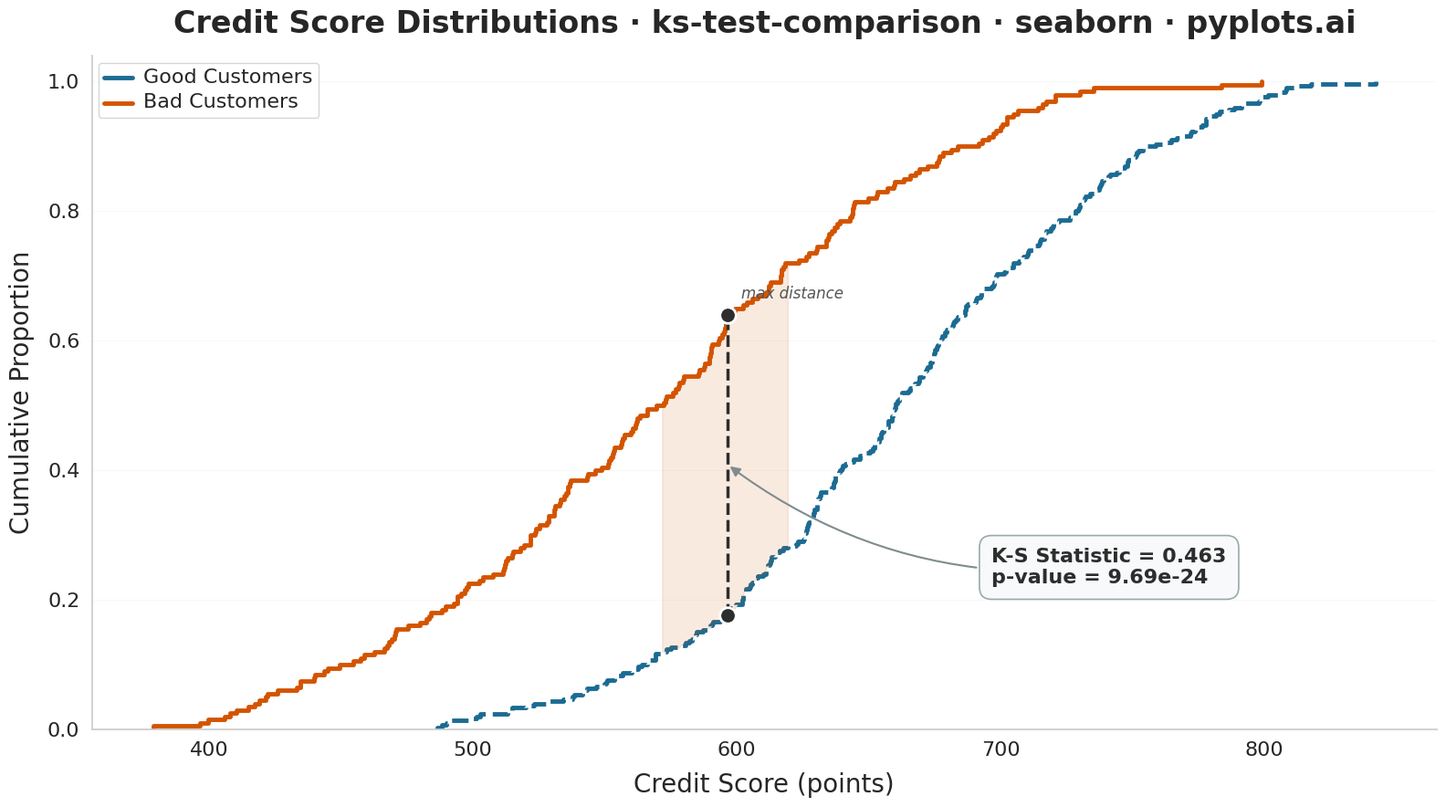

Reproduce this figure in Python.
"""pyplots.ai
ks-test-comparison: Kolmogorov-Smirnov Plot for Distribution Comparison
Library: seaborn 0.13.2 | Python 3.14.3
Quality: 87/100 | Created: 2026-02-17
"""

import matplotlib.pyplot as plt
import matplotlib.ticker as mticker
import numpy as np
import pandas as pd
import seaborn as sns
from scipy import stats


# Data - credit scoring: Good vs Bad customer score distributions
# Moderate overlap for educational K-S demonstration (~0.35-0.50 statistic)
np.random.seed(42)
good_scores = np.random.beta(5, 3, size=300) * 500 + 350
bad_scores = np.random.beta(3, 4, size=200) * 500 + 350

# Compute K-S statistic
ks_stat, p_value = stats.ks_2samp(good_scores, bad_scores)

# Compute ECDFs manually for finding max distance point
good_sorted = np.sort(good_scores)
bad_sorted = np.sort(bad_scores)
all_values = np.sort(np.concatenate([good_sorted, bad_sorted]))
good_ecdf = np.searchsorted(good_sorted, all_values, side="right") / len(good_sorted)
bad_ecdf = np.searchsorted(bad_sorted, all_values, side="right") / len(bad_sorted)
distances = np.abs(good_ecdf - bad_ecdf)
max_idx = np.argmax(distances)
max_x = all_values[max_idx]
max_y_good = good_ecdf[max_idx]
max_y_bad = bad_ecdf[max_idx]

# Build DataFrame for seaborn-idiomatic plotting
df = pd.DataFrame(
    {
        "Credit Score (points)": np.concatenate([good_scores, bad_scores]),
        "Group": ["Good Customers"] * len(good_scores) + ["Bad Customers"] * len(bad_scores),
    }
)

# Style setup - use seaborn theme for distinctive look
sns.set_theme(
    style="whitegrid",
    rc={
        "axes.spines.top": False,
        "axes.spines.right": False,
        "grid.alpha": 0.15,
        "grid.linewidth": 0.6,
        "font.family": "sans-serif",
    },
)

# Higher-contrast, colorblind-safe palette
palette = {"Good Customers": "#1B6B93", "Bad Customers": "#D35400"}

fig, ax = plt.subplots(figsize=(16, 9))

# Use seaborn ecdfplot with hue for idiomatic grouped ECDF
# Apply different linestyles for accessibility beyond color alone
sns.ecdfplot(data=df, x="Credit Score (points)", hue="Group", palette=palette, linewidth=3.5, ax=ax)

# Set distinct linestyles on the ECDF lines for colorblind accessibility
lines = ax.get_lines()
if len(lines) >= 2:
    lines[0].set_linestyle("-")  # Good Customers: solid
    lines[1].set_linestyle("--")  # Bad Customers: dashed

# Subtle shaded fill between the two ECDFs near the max divergence point
# Tight band (±25 points) for balanced layout without dominating the plot
band_half = 25
band_mask = (all_values >= max_x - band_half) & (all_values <= max_x + band_half)
region_values = all_values[band_mask]
region_good = good_ecdf[band_mask]
region_bad = bad_ecdf[band_mask]
ax.fill_between(region_values, region_good, region_bad, alpha=0.12, color="#D35400", zorder=2, label="_nolegend_")

# Highlight K-S statistic: vertical line at max divergence
ax.plot(
    [max_x, max_x],
    [min(max_y_good, max_y_bad), max(max_y_good, max_y_bad)],
    color="#2D2D2D",
    linewidth=2.5,
    linestyle="--",
    zorder=5,
)

# Prominent dots at max divergence intersections
ax.scatter([max_x, max_x], [max_y_good, max_y_bad], color="#2D2D2D", s=160, zorder=6, edgecolors="white", linewidth=2)

# Annotate K-S statistic and p-value with refined styling
mid_y = (max_y_good + max_y_bad) / 2
ax.annotate(
    f"K-S Statistic = {ks_stat:.3f}\np-value = {p_value:.2e}",
    xy=(max_x, mid_y),
    xytext=(max_x + 100, 0.25),
    fontsize=16,
    fontweight="bold",
    color="#2D2D2D",
    ha="left",
    va="center",
    bbox={"boxstyle": "round,pad=0.6", "facecolor": "#F8F9FA", "edgecolor": "#95A5A6", "linewidth": 1.2, "alpha": 0.95},
    arrowprops={"arrowstyle": "-|>", "color": "#7F8C8D", "linewidth": 1.5, "connectionstyle": "arc3,rad=-0.2"},
)

# Small label next to divergence line for storytelling
ax.text(
    max_x + 5,
    max(max_y_good, max_y_bad) + 0.02,
    "max distance",
    fontsize=12,
    fontstyle="italic",
    color="#555555",
    va="bottom",
)

# Axis styling
ax.set_xlabel("Credit Score (points)", fontsize=20, labelpad=10)
ax.set_ylabel("Cumulative Proportion", fontsize=20, labelpad=10)
ax.set_title(
    "Credit Score Distributions · ks-test-comparison · seaborn · pyplots.ai", fontsize=24, fontweight="semibold", pad=18
)
ax.tick_params(axis="both", labelsize=16)
ax.set_ylim(0, 1.04)
ax.xaxis.set_major_formatter(mticker.FormatStrFormatter("%.0f"))
ax.yaxis.grid(True)
ax.xaxis.grid(False)

# Refine legend using public API
legend = ax.get_legend()
legend.set_title(None)
for text in legend.get_texts():
    text.set_fontsize(16)
legend.set_loc("upper left")

plt.tight_layout()
plt.savefig("plot.png", dpi=300, bbox_inches="tight")
